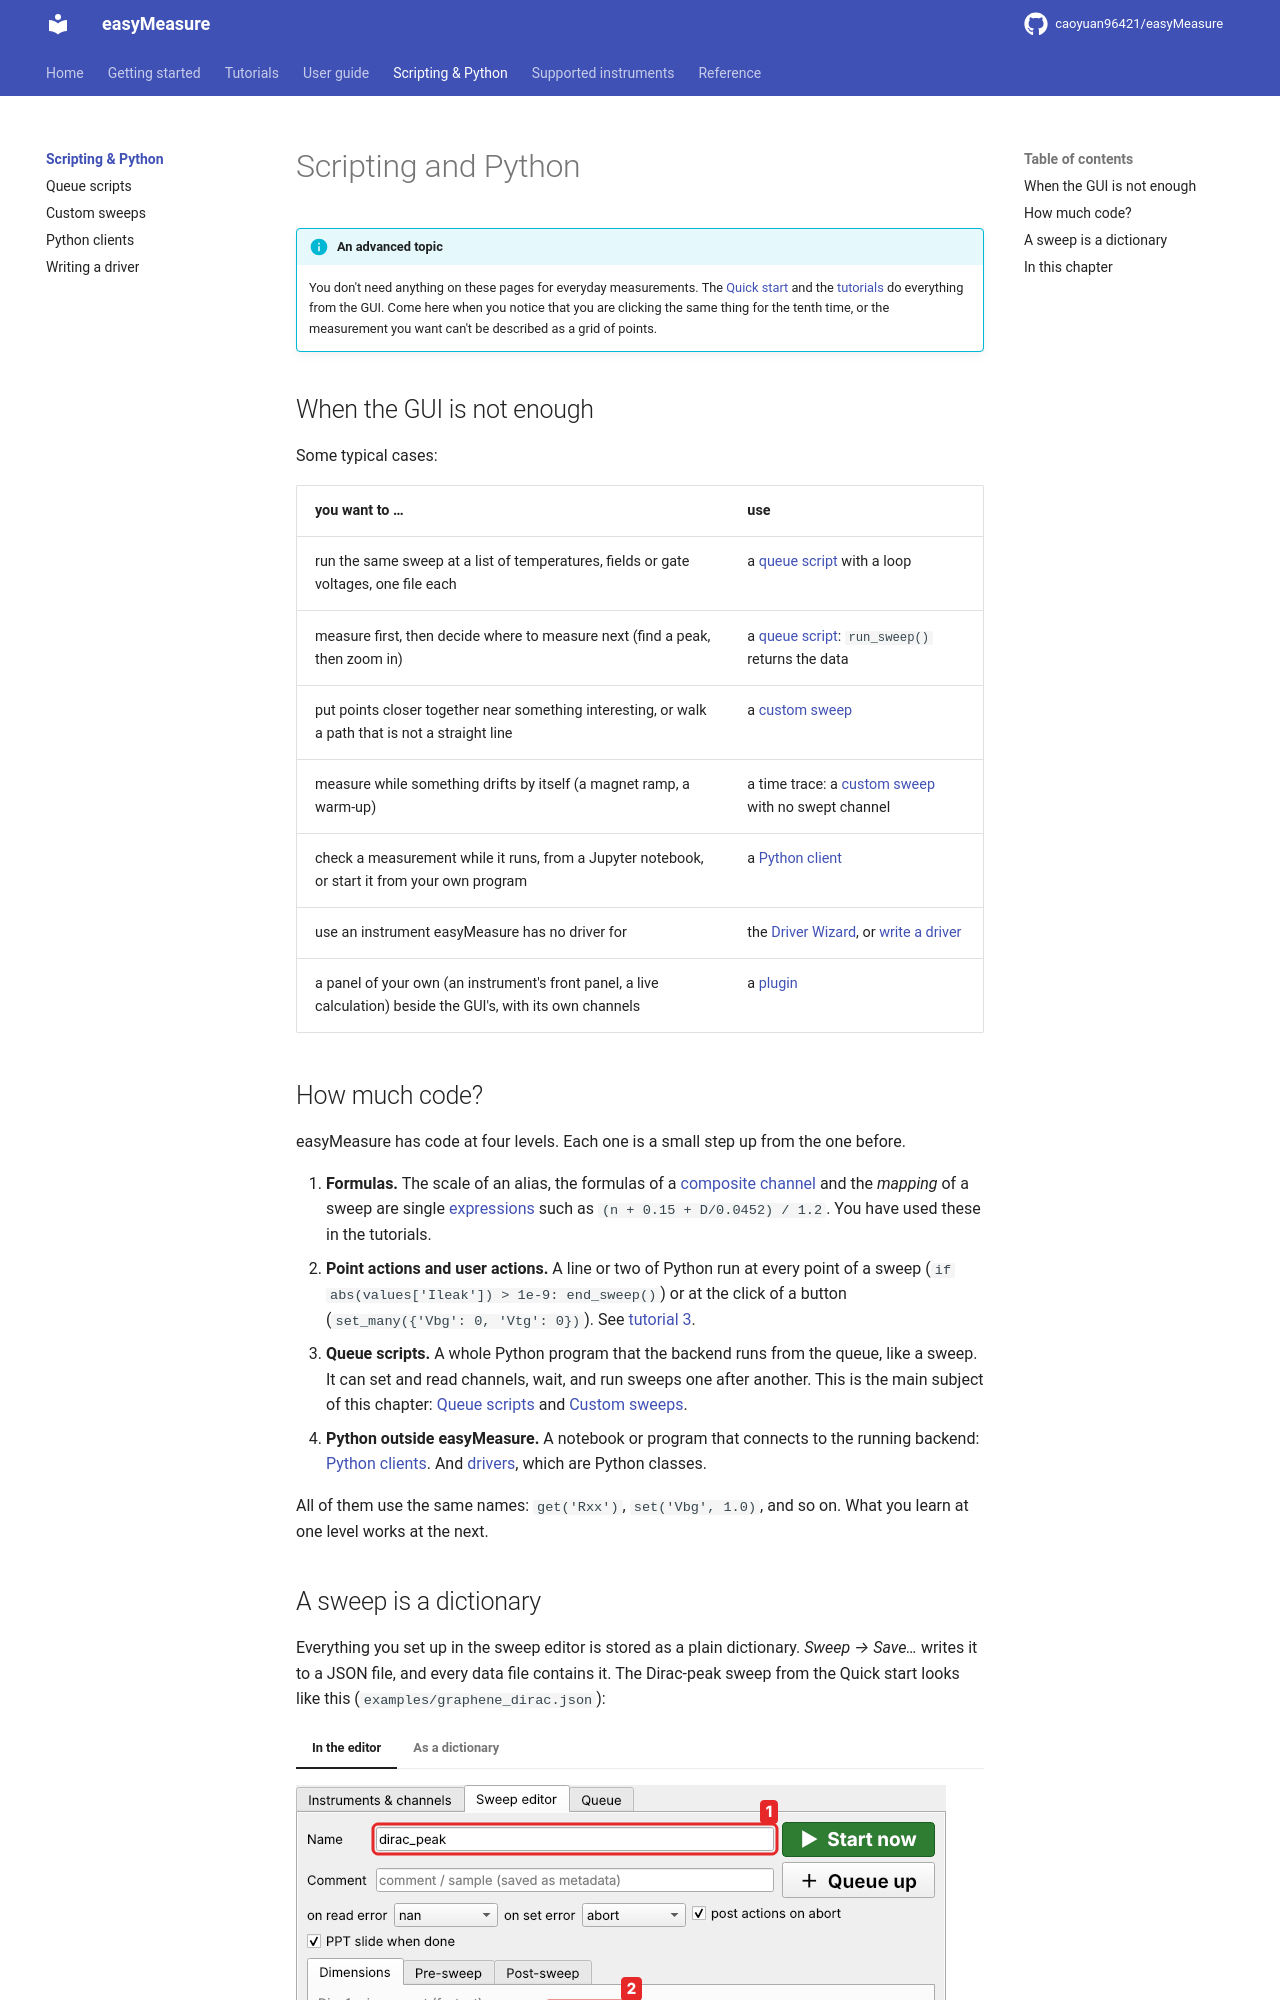

repository: caoyuan96421/easyMeasure · page: scripting/index.html · generator: mkdocs

# Scripting and Python

!!! info "An advanced topic"
    You don't need anything on these pages for everyday measurements. The
    [Quick start](../quickstart.md) and the [tutorials](../tutorials/index.md) do
    everything from the GUI. Come here when you notice that you are clicking the same
    thing for the tenth time, or the measurement you want can't be described as a
    grid of points.

## When the GUI is not enough

Some typical cases:

| you want to … | use |
|---|---|
| run the same sweep at a list of temperatures, fields or gate voltages, one file each | a [queue script](scripts.md) with a loop |
| measure first, then decide where to measure next (find a peak, then zoom in) | a [queue script](scripts.md): `run_sweep()` returns the data |
| put points closer together near something interesting, or walk a path that is not a straight line | a [custom sweep](custom-sweeps.md) |
| measure while something drifts by itself (a magnet ramp, a warm-up) | a time trace: a [custom sweep](custom-sweeps.md#time-traces) with no swept channel |
| check a measurement while it runs, from a Jupyter notebook, or start it from your own program | a [Python client](clients.md) |
| use an instrument easyMeasure has no driver for | the [Driver Wizard](../guide/driver-wizard.md), or [write a driver](writing-drivers.md) |
| a panel of your own (an instrument's front panel, a live calculation) beside the GUI's, with its own channels | a [plugin](writing-plugins.md) |
